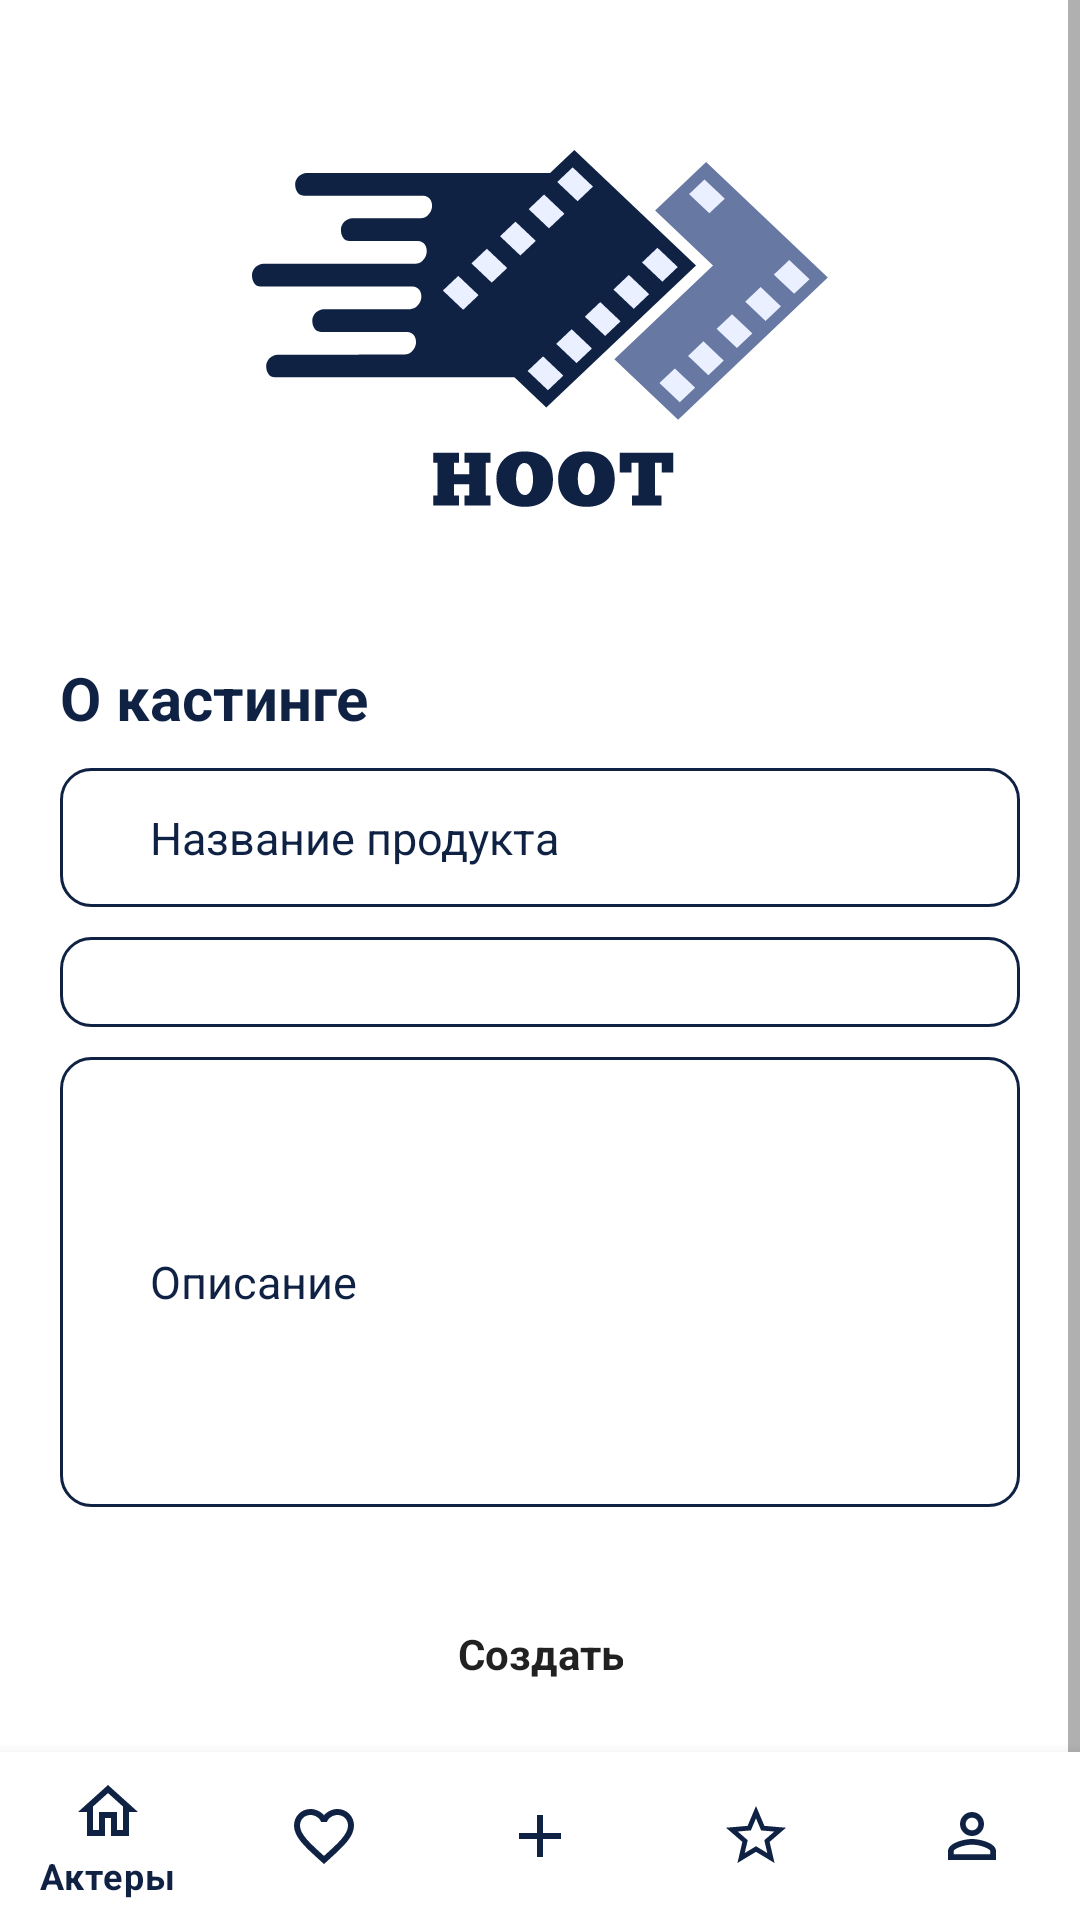

Here is an Android app screen rendered from its layout file. Give the layout XML and the strings, colors and styles it references.
<!-- AndroidManifest.xml: application theme Theme.Hoot -->
<!-- res/layout/activity_create_cast.xml -->
<?xml version="1.0" encoding="utf-8"?>
<RelativeLayout xmlns:android="http://schemas.android.com/apk/res/android"
    xmlns:tools="http://schemas.android.com/tools"
    android:layout_width="match_parent"
    android:layout_height="match_parent"
    xmlns:app="http://schemas.android.com/apk/res-auto"
    tools:context=".CreateCastActivity"
    android:background="@color/background"
    android:orientation="vertical">

    <ScrollView
        android:id="@+id/activity_create_cast__scroll_view"
        android:layout_width="match_parent"
        android:layout_height="wrap_content">

        <RelativeLayout
            android:id="@+id/activity_create_cast__main_content"
            android:layout_width="match_parent"
            android:layout_height="wrap_content"
            android:orientation="vertical"
            android:paddingLeft="20dp"
            android:paddingRight="20dp">

            <LinearLayout
                android:id="@+id/activity_create_cast__about_block"
                android:layout_width="match_parent"
                android:layout_height="wrap_content"
                android:orientation="vertical">

                <ImageView
                    android:layout_width="wrap_content"
                    android:layout_height="wrap_content"
                    android:src="@drawable/ic_logo_colored"
                    android:layout_gravity="center"
                    android:layout_marginTop="50dp"/>

                <TextView
                    android:layout_width="wrap_content"
                    android:layout_height="wrap_content"
                    android:text="О кастинге"
                    android:textColor="@color/primary"
                    android:textStyle="bold"
                    android:textSize="20sp"
                    android:layout_marginTop="50dp"/>

                <EditText
                    android:id="@+id/activity_create_cast__name_field"
                    android:layout_height="wrap_content"
                    android:hint="Название продукта"
                    android:inputType="text"
                    android:layout_width="match_parent"
                    android:background="@drawable/edit_text"
                    android:paddingLeft="30dp"
                    android:paddingRight="30dp"
                    android:paddingTop="13dp"
                    android:paddingBottom="13dp"
                    android:textSize="15sp"
                    android:textColorHint="@color/primary"
                    android:textColor="@color/primary"
                    android:layout_marginTop="10dp"/>

                <Spinner
                    android:id="@+id/activity_create_cast__type_field"
                    android:layout_width="match_parent"
                    android:layout_height="wrap_content"
                    android:paddingLeft="20dp"
                    android:paddingRight="20dp"
                    android:textColorHint="@color/primary"
                    android:textColor="@color/primary"
                    android:layout_marginTop="10dp"
                    android:textSize="15sp"
                    android:background="@drawable/edit_text"
                    />

                <EditText
                    android:id="@+id/activity_create_cast__about_field"
                    android:layout_width="match_parent"
                    android:layout_height="wrap_content"
                    android:minHeight="150dp"
                    android:layout_marginTop="10dp"
                    android:background="@drawable/edit_text"
                    android:hint="Описание"
                    android:textColor="@color/primary"
                    android:textColorHint="@color/primary"
                    android:inputType="text"
                    android:paddingLeft="30dp"
                    android:paddingTop="13dp"
                    android:paddingRight="30dp"
                    android:paddingBottom="13dp"
                    android:textSize="15sp"/>

            </LinearLayout>

            <Button
                android:id="@+id/activity_create_cast__create_btn"
                android:layout_below="@+id/activity_create_cast__about_block"
                android:layout_width="wrap_content"
                android:layout_height="wrap_content"
                android:text="Создать"
                android:background="@drawable/rounded_corner"
                android:fontFamily="sans-serif"
                android:layout_marginBottom="90dp"
                android:clickable="true"
                android:paddingLeft="50dp"
                android:paddingRight="50dp"
                android:textAllCaps="false"
                android:textStyle="bold"
                android:layout_marginTop="25dp"
                android:layout_centerInParent="true"/>
        </RelativeLayout>
    </ScrollView>

    <View
        android:layout_width="match_parent"
        android:layout_height="4dp"
        android:layout_above="@id/bottom_nav"
        android:background="@drawable/shadow" />

    <com.google.android.material.bottomnavigation.BottomNavigationView
        android:id="@+id/bottom_nav"
        android:layout_width="match_parent"
        android:layout_height="wrap_content"
        android:layout_alignParentBottom="true"
        app:itemTextColor="@color/primary"
        app:menu="@menu/bottom_nav_menu"
        android:background="@color/white"
        app:itemIconTint="@color/primary"/>

    <ProgressBar
        android:id="@+id/activity_create_cast__progress_bar"
        android:layout_width="wrap_content"
        android:layout_height="wrap_content"
        android:layout_centerInParent="true"
        android:indeterminateTint="@color/primary"
        android:visibility="gone"/>

</RelativeLayout>
<!-- resources referenced by this layout -->
<resources>
  <color name="background">#FFFFFFFF</color>
  <color name="primary">#0F2244</color>
  <color name="white">#FFFFFFFF</color>
  <!-- drawable edit_text (drawable) -->
  <?xml version="1.0" encoding="utf-8"?>
  <shape xmlns:android="http://schemas.android.com/apk/res/android">
      <corners android:radius="10dp"/>
      <size android:height="30dp" android:width="100dp"/>
      <solid android:color="@color/white"/>
      <stroke android:color="@color/primary" android:width="1dp"/>
  </shape>
  <!-- drawable ic_logo_colored: vector/xml drawable (drawable, 6235 chars, omitted) -->
  <style name="Theme.Hoot" parent="Theme.MaterialComponents.DayNight.NoActionBar">
          
          <item name="colorPrimary">@color/primary</item>
          <item name="colorPrimaryVariant">@color/primary_variant</item>
          <item name="colorOnPrimary">@color/background</item>
          
  
  
  
  
  
  
      </style>
  <color name="primary_variant">#6778A2</color>
</resources>
